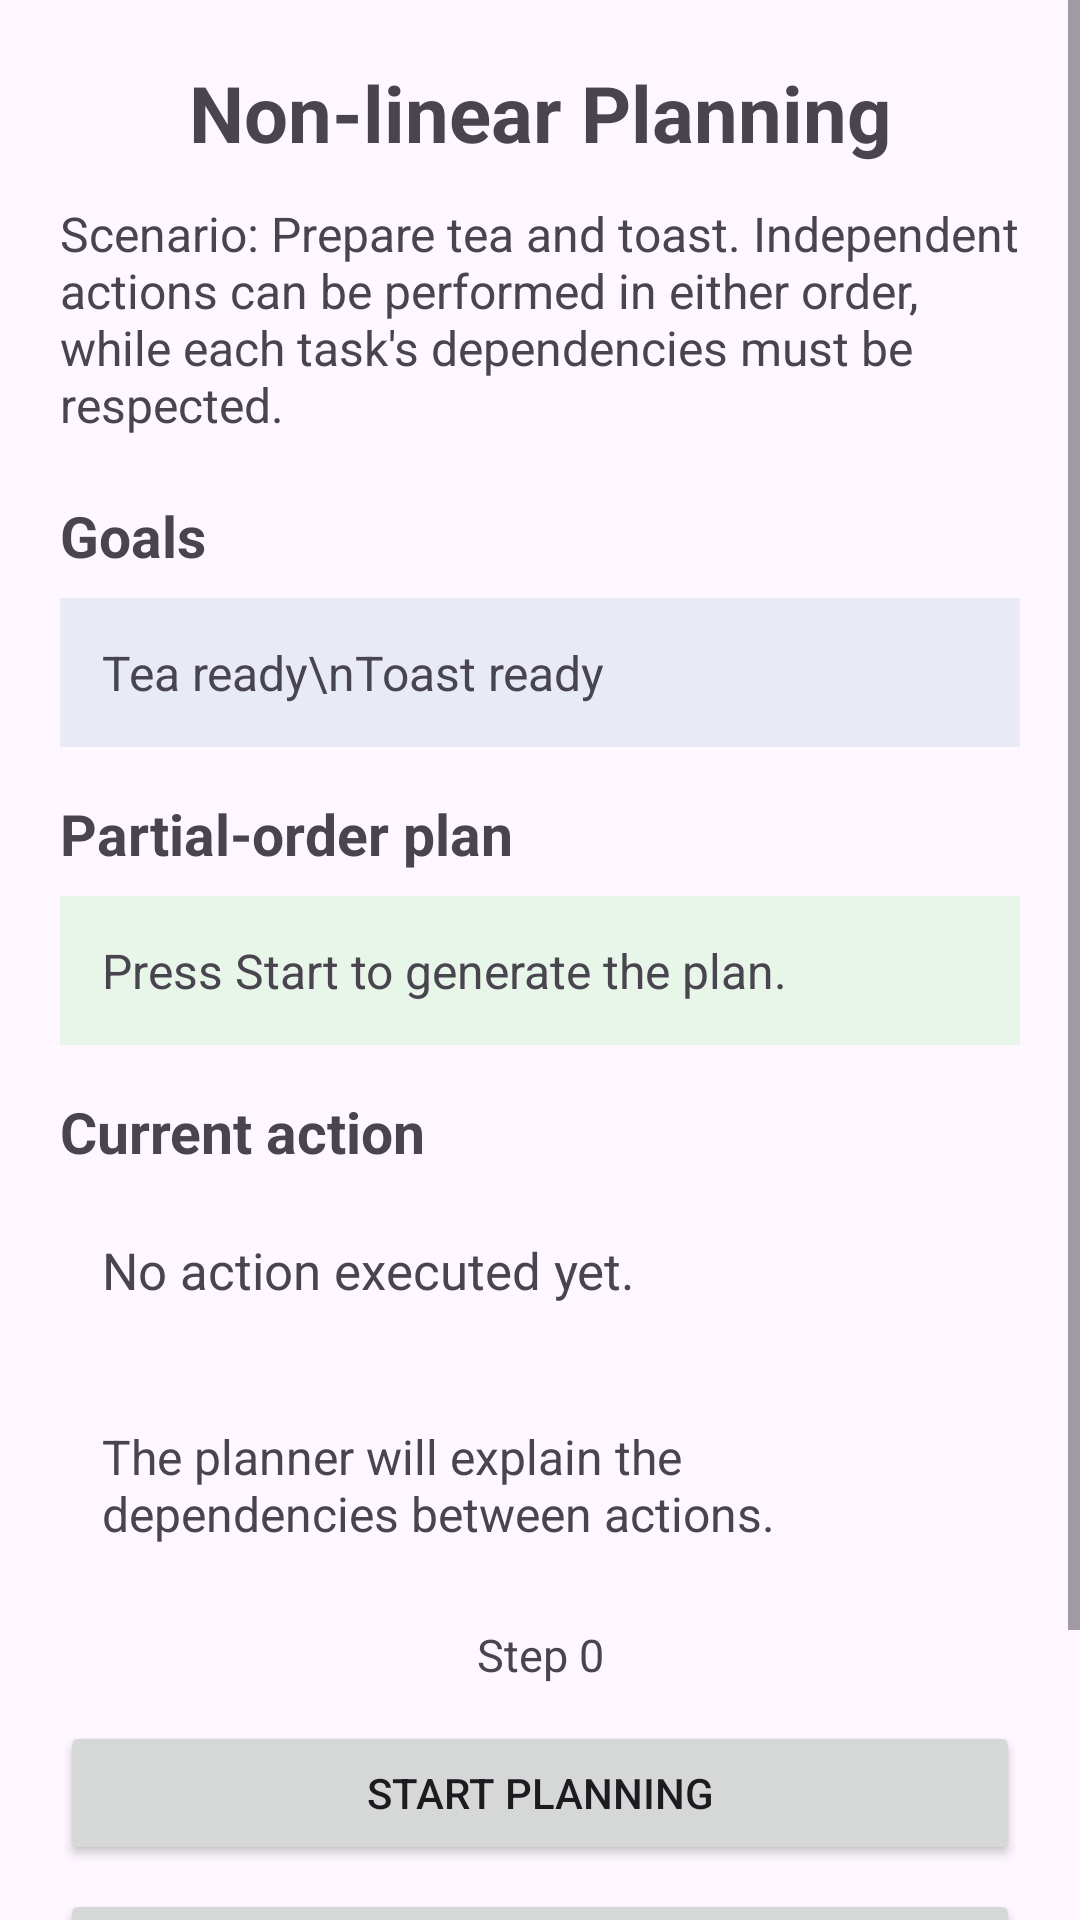

This screen was rendered from an Android layout file. Write that file and the resources it references.
<!-- AndroidManifest.xml: application theme Theme.AIML_Project -->
<!-- res/layout/activity_non_linear_planning.xml -->
<?xml version="1.0" encoding="utf-8"?>
<ScrollView xmlns:android="http://schemas.android.com/apk/res/android"
    android:layout_width="match_parent"
    android:layout_height="match_parent"
    android:fillViewport="true">

    <LinearLayout
        android:layout_width="match_parent"
        android:layout_height="wrap_content"
        android:orientation="vertical"
        android:padding="20dp">

        <TextView
            android:layout_width="match_parent"
            android:layout_height="wrap_content"
            android:text="Non-linear Planning"
            android:textSize="26sp"
            android:textStyle="bold"
            android:gravity="center"
            android:layout_marginBottom="12dp" />

        <TextView
            android:layout_width="match_parent"
            android:layout_height="wrap_content"
            android:text="Scenario: Prepare tea and toast. Independent actions can be performed in either order, while each task's dependencies must be respected."
            android:textSize="16sp"
            android:layout_marginBottom="20dp" />

        <TextView
            android:layout_width="match_parent"
            android:layout_height="wrap_content"
            android:text="Goals"
            android:textSize="19sp"
            android:textStyle="bold" />

        <TextView
            android:id="@+id/nonLinearGoalsText"
            android:layout_width="match_parent"
            android:layout_height="wrap_content"
            android:text="Tea ready\nToast ready"
            android:textSize="16sp"
            android:padding="14dp"
            android:background="#E8EAF6"
            android:layout_marginTop="8dp"
            android:layout_marginBottom="16dp" />

        <TextView
            android:layout_width="match_parent"
            android:layout_height="wrap_content"
            android:text="Partial-order plan"
            android:textSize="19sp"
            android:textStyle="bold" />

        <TextView
            android:id="@+id/nonLinearPlanText"
            android:layout_width="match_parent"
            android:layout_height="wrap_content"
            android:text="Press Start to generate the plan."
            android:textSize="16sp"
            android:padding="14dp"
            android:background="#E8F5E9"
            android:layout_marginTop="8dp"
            android:layout_marginBottom="16dp" />

        <TextView
            android:layout_width="match_parent"
            android:layout_height="wrap_content"
            android:text="Current action"
            android:textSize="19sp"
            android:textStyle="bold" />

        <TextView
            android:id="@+id/nonLinearActionText"
            android:layout_width="match_parent"
            android:layout_height="wrap_content"
            android:text="No action executed yet."
            android:textSize="17sp"
            android:padding="14dp"
            android:layout_marginTop="8dp"
            android:layout_marginBottom="12dp" />

        <TextView
            android:id="@+id/nonLinearExplanationText"
            android:layout_width="match_parent"
            android:layout_height="wrap_content"
            android:text="The planner will explain the dependencies between actions."
            android:textSize="16sp"
            android:padding="14dp"
            android:layout_marginBottom="12dp" />

        <TextView
            android:id="@+id/nonLinearProgressText"
            android:layout_width="match_parent"
            android:layout_height="wrap_content"
            android:text="Step 0"
            android:gravity="center"
            android:textSize="15sp"
            android:layout_marginBottom="12dp" />

        <Button
            android:id="@+id/startNonLinearButton"
            android:layout_width="match_parent"
            android:layout_height="wrap_content"
            android:text="Start Planning" />

        <Button
            android:id="@+id/nextNonLinearButton"
            android:layout_width="match_parent"
            android:layout_height="wrap_content"
            android:text="Next Action"
            android:layout_marginTop="8dp" />

        <Button
            android:id="@+id/resetNonLinearButton"
            android:layout_width="match_parent"
            android:layout_height="wrap_content"
            android:text="Reset"
            android:layout_marginTop="8dp" />

    </LinearLayout>
</ScrollView>
<!-- resources referenced by this layout -->
<resources>
  <style name="Theme.AIML_Project" parent="Base.Theme.AIML_Project" />
  <style name="Base.Theme.AIML_Project" parent="Theme.Material3.DayNight.NoActionBar">
          
          
      </style>
</resources>
